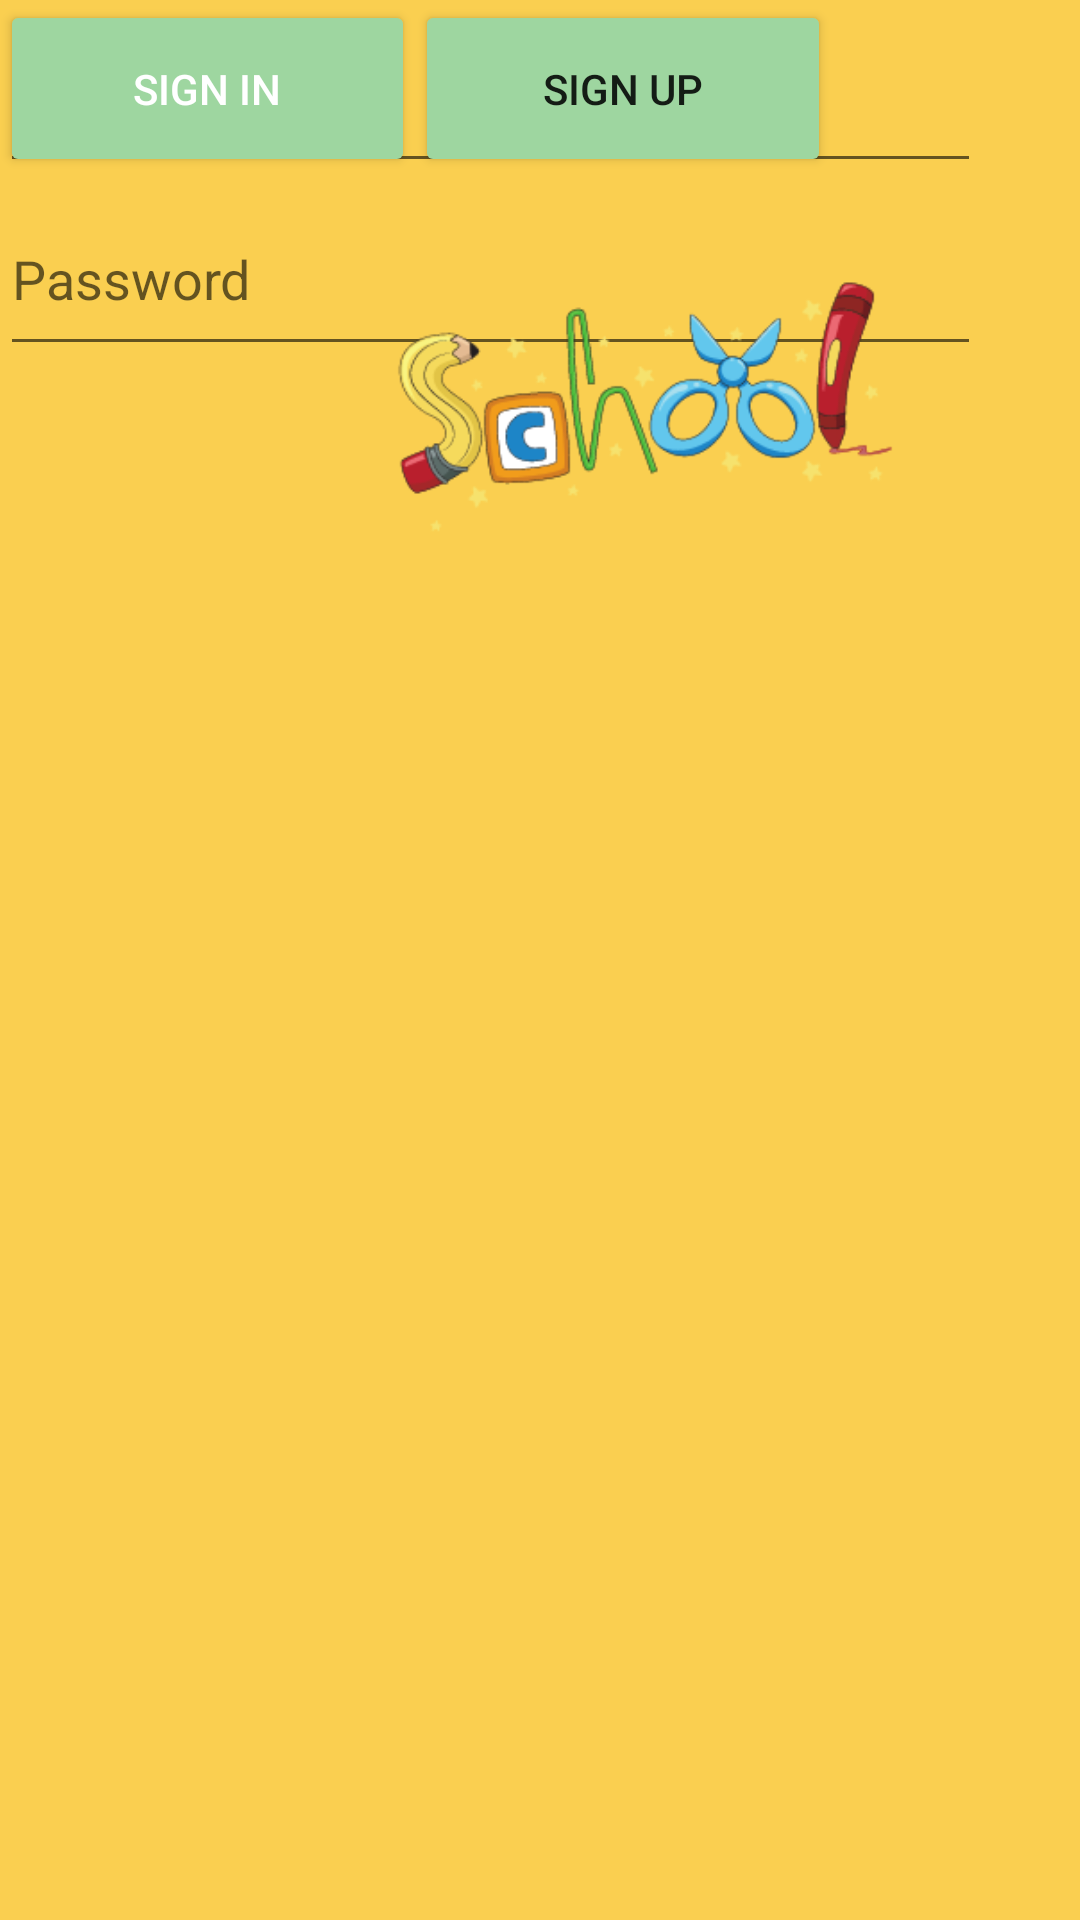

Produce the Android XML layout that renders to this screen, including the resource entries it uses.
<!-- AndroidManifest.xml: application theme Theme.BTMobil -->
<!-- res/layout/activity_main.xml -->
<?xml version="1.0" encoding="utf-8"?>
<android.support.constraint.ConstraintLayout xmlns:android="http://schemas.android.com/apk/res/android"
    xmlns:app="http://schemas.android.com/apk/res-auto"
    xmlns:tools="http://schemas.android.com/tools"
    android:id="@+id/layer"
    android:layout_width="match_parent"
    android:layout_height="match_parent"
    android:background="#FACF50"
    tools:context=".MainActivity">

    <LinearLayout
        android:layout_width="327dp"
        android:layout_height="146dp"
        android:orientation="vertical"
        tools:layout_editor_absoluteX="42dp"
        tools:layout_editor_absoluteY="219dp">

        <EditText
            android:id="@+id/username"
            android:layout_width="match_parent"
            android:layout_height="61dp"
            android:ems="10"
            android:hint="@string/username"
            android:inputType="textPersonName" />

        <EditText
            android:id="@+id/password"
            android:layout_width="match_parent"
            android:layout_height="61dp"
            android:ems="10"
            android:hint="@string/password"
            android:inputType="textPassword" />

    </LinearLayout>

    <LinearLayout
        android:layout_width="277dp"
        android:layout_height="59dp"
        android:orientation="horizontal"
        tools:layout_editor_absoluteX="67dp"
        tools:layout_editor_absoluteY="450dp"
        tools:ignore="MissingConstraints">

        <Button
            android:id="@+id/signIn"
            android:layout_width="wrap_content"
            android:layout_height="match_parent"
            android:layout_weight="1"
            android:backgroundTint="#9ED6A0"
            android:onClick="signInClicked"
            android:text="@string/sign_in"
            android:textColor="#FFFF" />

        <Button
            android:id="@+id/signUp"
            android:layout_width="wrap_content"
            android:layout_height="match_parent"
            android:layout_weight="1"
            android:backgroundTint="#9ED6A0"
            android:onClick="signUpClicked"
            android:text="@string/sign_up" />
    </LinearLayout>

    <ImageView
        android:id="@+id/imageView4"
        android:layout_width="430dp"
        android:layout_height="298dp"
        app:srcCompat="@drawable/schollll"
        tools:layout_editor_absoluteX="-10dp"
        tools:layout_editor_absoluteY="-28dp" />

</android.support.constraint.ConstraintLayout>
<!-- resources referenced by this layout -->
<resources>
  <!-- drawable schollll: png bitmap (drawable, 29315 bytes) -->
  <string name="password">Password</string>
  <string name="sign_in">SIGN IN</string>
  <string name="sign_up">SIGN UP</string>
  <string name="username">Username</string>
  <style name="Theme.BTMobil" parent="Theme.AppCompat.Light.DarkActionBar">
          
          <item name="colorPrimary">@color/purple_500</item>
          <item name="colorPrimaryDark">@color/purple_700</item>
          <item name="colorAccent">@color/teal_200</item>
          
      </style>
  <!-- not gathered from this repository: default colours our renderer supplied (Android Studio template values) -->
  <color name="purple_500">#FF6200EE</color>
  <color name="purple_700">#FF3700B3</color>
  <color name="teal_200">#FF03DAC5</color>
</resources>
